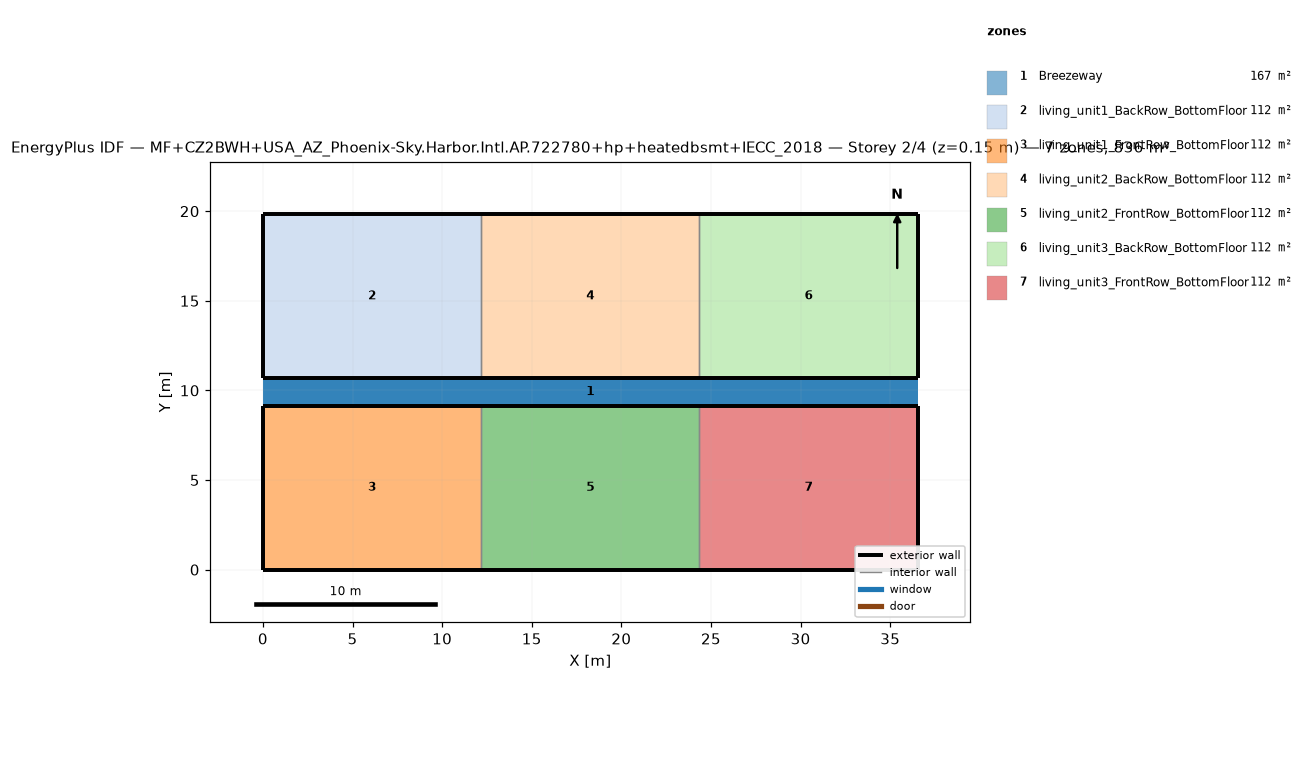
=== STOREY PLAN SPEC (per zone: floor XY polygon, exterior-wall plan segments, windows/doors) ===
zone 1: Breezeway  (167.0 m²)
  floor: (36.54, 9.16) (0.00, 9.16) (0.00, 10.68) (36.54, 10.68)
  floor: (36.54, 9.16) (0.00, 9.16) (0.00, 10.68) (36.54, 10.68)
  floor: (36.54, 9.16) (0.00, 9.16) (0.00, 10.68) (36.54, 10.68)
zone 2: living_unit1_BackRow_BottomFloor  (111.5 m²)
  floor: (12.18, 10.68) (0.00, 10.68) (0.00, 19.84) (12.18, 19.84)
  exterior wall: (0.00, 10.68) – (12.18, 10.68)  [12.2 m]
  exterior wall: (12.18, 19.84) – (0.00, 19.84)  [12.2 m]
  exterior wall: (0.00, 19.84) – (0.00, 10.68)  [9.2 m]
  interior walls: 1
zone 3: living_unit1_FrontRow_BottomFloor  (111.5 m²)
  floor: (12.18, 0.00) (0.00, 0.00) (0.00, 9.16) (12.18, 9.16)
  exterior wall: (0.00, 0.00) – (12.18, 0.00)  [12.2 m]
  exterior wall: (12.18, 9.16) – (0.00, 9.16)  [12.2 m]
  exterior wall: (0.00, 9.16) – (0.00, 0.00)  [9.2 m]
  interior walls: 1
zone 4: living_unit2_BackRow_BottomFloor  (111.5 m²)
  floor: (24.36, 10.68) (12.18, 10.68) (12.18, 19.84) (24.36, 19.84)
  exterior wall: (12.18, 10.68) – (24.36, 10.68)  [12.2 m]
  exterior wall: (24.36, 19.84) – (12.18, 19.84)  [12.2 m]
  interior walls: 2
zone 5: living_unit2_FrontRow_BottomFloor  (111.5 m²)
  floor: (24.36, 0.00) (12.18, 0.00) (12.18, 9.16) (24.36, 9.16)
  exterior wall: (12.18, 0.00) – (24.36, 0.00)  [12.2 m]
  exterior wall: (24.36, 9.16) – (12.18, 9.16)  [12.2 m]
  interior walls: 2
zone 6: living_unit3_BackRow_BottomFloor  (111.5 m²)
  floor: (36.54, 10.68) (24.36, 10.68) (24.36, 19.84) (36.54, 19.84)
  exterior wall: (24.36, 10.68) – (36.54, 10.68)  [12.2 m]
  exterior wall: (36.54, 10.68) – (36.54, 19.84)  [9.2 m]
  exterior wall: (36.54, 19.84) – (24.36, 19.84)  [12.2 m]
  interior walls: 1
zone 7: living_unit3_FrontRow_BottomFloor  (111.5 m²)
  floor: (36.54, 0.00) (24.36, 0.00) (24.36, 9.16) (36.54, 9.16)
  exterior wall: (24.36, 0.00) – (36.54, 0.00)  [12.2 m]
  exterior wall: (36.54, 0.00) – (36.54, 9.16)  [9.2 m]
  exterior wall: (36.54, 9.16) – (24.36, 9.16)  [12.2 m]
  interior walls: 1

=== DERIVED (storey summary) ===
Building: MF+CZ2BWH+USA_AZ_Phoenix-Sky.Harbor.Intl.AP.722780+hp+heatedbsmt+IECC_2018
Storey: 2 of 4  (floor level z = 0.15 m)
Storey gross floor area: 836.2 m²
Zones on this storey: 7
  - Breezeway: floor 167.0 m²
  - living_unit1_BackRow_BottomFloor: floor 111.5 m²; exterior wall 33.5 m (86.9 m²); WWR 0.0%
  - living_unit1_FrontRow_BottomFloor: floor 111.5 m²; exterior wall 33.5 m (86.9 m²); WWR 0.0%
  - living_unit2_BackRow_BottomFloor: floor 111.5 m²; exterior wall 24.4 m (63.1 m²); WWR 0.0%
  - living_unit2_FrontRow_BottomFloor: floor 111.5 m²; exterior wall 24.4 m (63.1 m²); WWR 0.0%
  - living_unit3_BackRow_BottomFloor: floor 111.5 m²; exterior wall 33.5 m (86.9 m²); WWR 0.0%
  - living_unit3_FrontRow_BottomFloor: floor 111.5 m²; exterior wall 33.5 m (86.9 m²); WWR 0.0%
Zone adjacency (shared interzone walls):
  - living_unit1_BackRow_BottomFloor ↔ living_unit2_BackRow_BottomFloor
  - living_unit1_FrontRow_BottomFloor ↔ living_unit2_FrontRow_BottomFloor
  - living_unit2_BackRow_BottomFloor ↔ living_unit3_BackRow_BottomFloor
  - living_unit2_FrontRow_BottomFloor ↔ living_unit3_FrontRow_BottomFloor